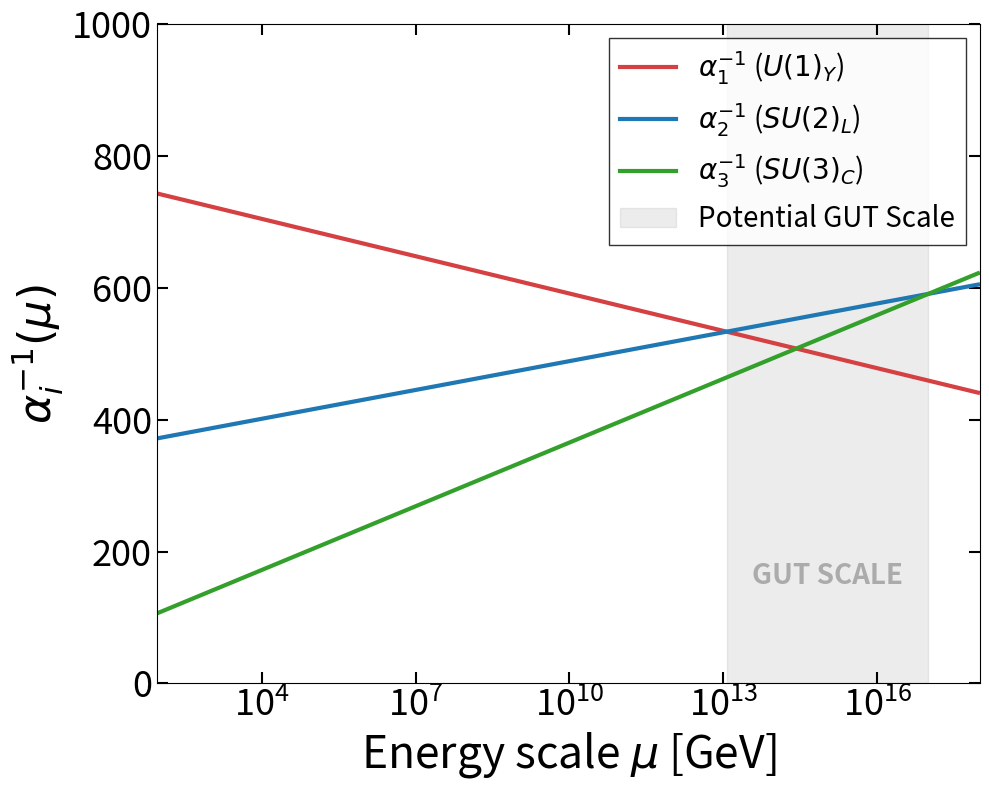
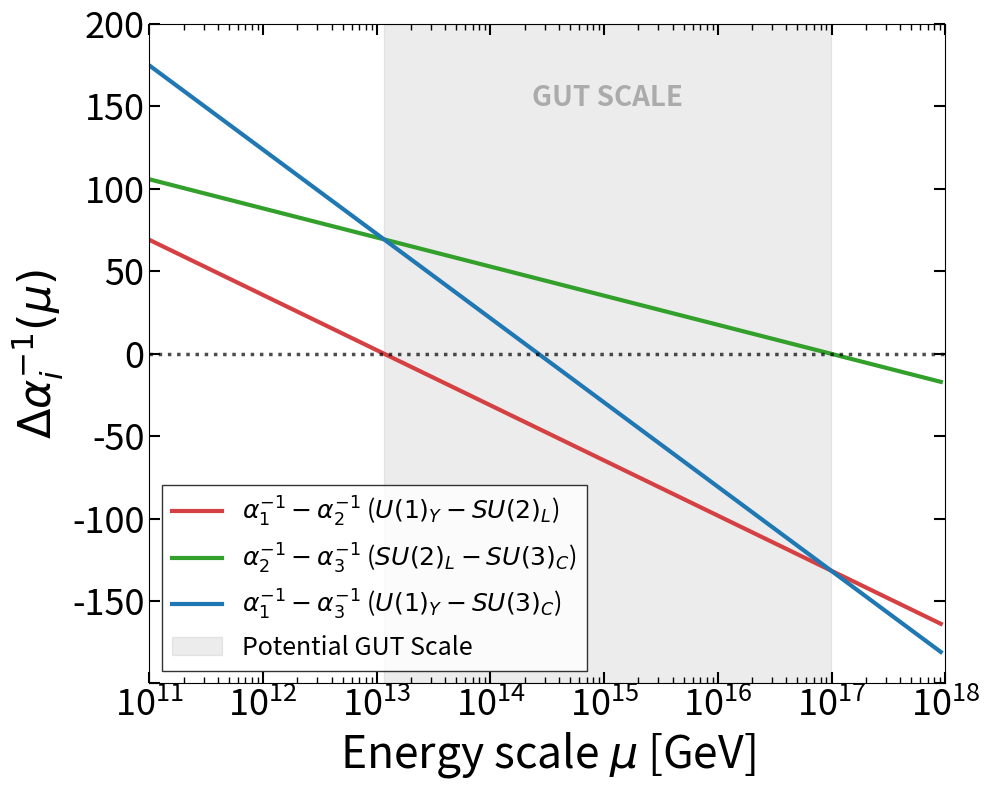
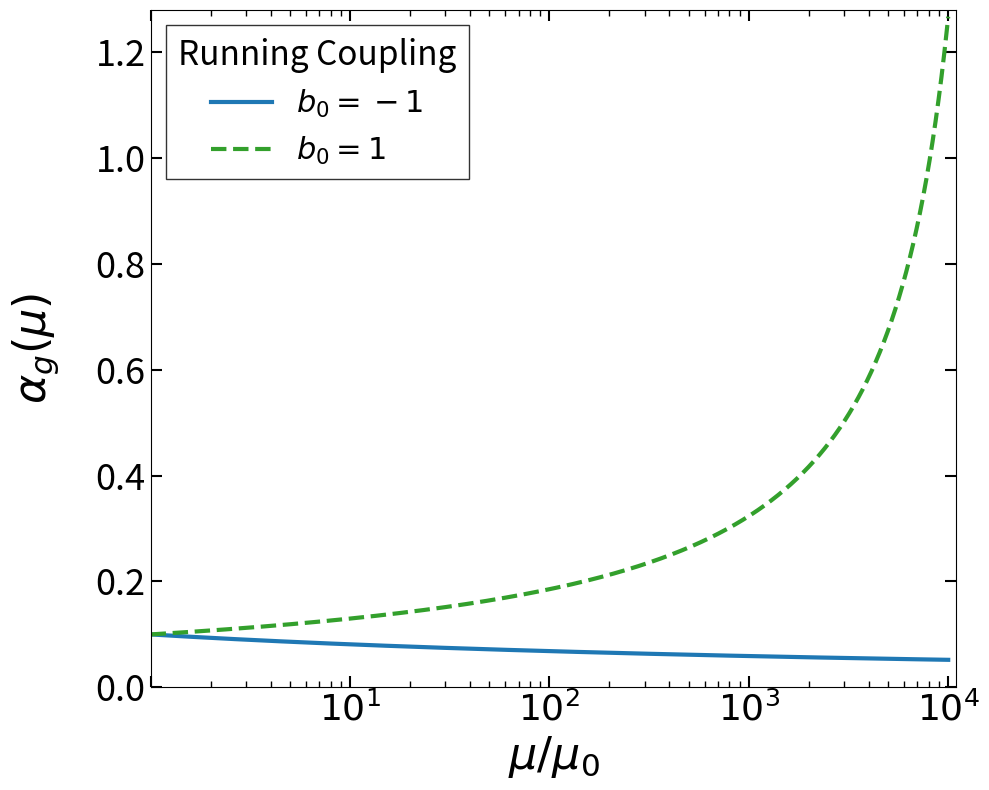

Python code for these plots, in order: (Note: this script raises an exception after producing the figures.)
import numpy as np
import matplotlib.pyplot as plt
from matplotlib.lines import Line2D

# Constants

# Initial values at MZ = 91.1876 GeV
mu0 = 91.1876
# We use the values you provided for g1, g2, g3
g1_0 =  0.461
g2_0 = 0.652
g3_0 = 1.22

# YOUR DEFINITION: alpha = g^2 / (4*pi)^2
alpha1_0 = (g1_0**2) / (4 * np.pi)**2
alpha2_0 = (g2_0**2) / (4 * np.pi)**2
alpha3_0 = (g3_0**2) / (4 * np.pi)**2

# Beta function coefficients (Standard Model 1-loop)
# Note: Since you removed the 1/(2*pi) from the inv_alpha function,
# we scale the b0 values by 1/(2*pi) to maintain physical consistency.
b1 = 2*(41/10) 
b2 = 2*(-19/6)  
b3 = 2*(-7) 

# YOUR DEFINITION: alpha^-1(mu) = alpha^-1(mu0) - b0 * ln(mu/mu0)
def inv_alpha(mu_ratio, b0, alpha0):
    return 1.0/alpha0 - b0 * np.log(mu_ratio)

# Define energy range mu/mu0 from 10^0 up to 10^17 GeV
mu_range = np.logspace(0, 16, 500)
energy_vals = mu_range * mu0

# Calculate running for each force
inv_alpha1 = inv_alpha(mu_range, b1, alpha1_0)
inv_alpha2 = inv_alpha(mu_range, b2, alpha2_0)
inv_alpha3 = inv_alpha(mu_range, b3, alpha3_0)

# Calculate Differences
# At unification, these should all equal zero
diff12 = inv_alpha1 - inv_alpha2
diff13 = inv_alpha1 - inv_alpha3
diff23 = inv_alpha2 - inv_alpha3


# We find where it crosses zero by interpolating the log of energy
log_e = np.log10(energy_vals)
gut_min = 10**np.interp(0, diff12[::-1], log_e[::-1]) # Red line crossing

# 2. Find the zero-crossing for the last line (diff23)
gut_max = 10**np.interp(0, diff23[::-1], log_e[::-1]) # Green line crossing

# Set up the plot
fig, ax = plt.subplots(figsize=(10, 8))

# Colors
colors = {'g1': "#d54143", 'g2': '#1f78b4', 'g3': '#33a02c'}

# Plot the lines
ax.plot(energy_vals, inv_alpha1, color=colors['g1'], linewidth=3, label=r'$\alpha_1^{-1}$ ($U(1)_Y$)')
ax.plot(energy_vals, inv_alpha2, color=colors['g2'], linewidth=3, label=r'$\alpha_2^{-1}$ ($SU(2)_L$)')
ax.plot(energy_vals, inv_alpha3, color=colors['g3'], linewidth=3, label=r'$\alpha_3^{-1}$ ($SU(3)_C$)')


# 2. Add the shaded band
ax.axvspan(gut_min, gut_max, color='gray', alpha=0.15, label='Potential GUT Scale')

# 3. Optional: Add a vertical text label for the band
ax.text(np.sqrt(gut_min * gut_max), 150, 'GUT SCALE', 
        fontsize=20, ha='center', fontweight='bold', color='gray', alpha=0.6)

# Formatting axes
ax.set_xscale('log')
ax.set_xlabel(r'Energy scale $\mu$ [GeV]', fontsize=32)
ax.set_ylabel(r'$\alpha_i^{-1}(\mu)$', fontsize=32)

# Set limits to see the "miss" near 10^15 GeV
ax.set_xlim(mu0, 1e18)
ax.set_ylim(0,1000)

# Tick formatting
ax.tick_params(axis='both', which='major', labelsize=26, width=1.5, length=8, direction='in', top=True, right=True)
ax.tick_params(axis='x', which='minor', width=1, length=4, direction='in', top=True)

# Legend
ax.legend(loc='upper right', fontsize=20, frameon=True, edgecolor='black', fancybox=False)

plt.tight_layout()
plt.savefig("sm_unification.pdf", format='pdf', bbox_inches='tight')
plt.show()


fig, ax = plt.subplots(figsize=(10, 8))

# Define colors consistent with your previous plots
color_12 = "#d54143" # Red for U(1) - SU(2)
color_23 = "#33a02c" # Green for SU(2) - SU(3)
color_13 = "#1f78b4" # Blue for U(1) - SU(3)

# Plotting the differences
ax.plot(energy_vals, diff12, color=color_12, linewidth=3, 
        label=r'$\alpha_1^{-1} - \alpha_2^{-1}$ ($U(1)_Y - SU(2)_L$)')
ax.plot(energy_vals, diff23, color=color_23, linewidth=3, 
        label=r'$\alpha_2^{-1} - \alpha_3^{-1}$ ($SU(2)_L - SU(3)_C$)')
ax.plot(energy_vals, diff13, color=color_13, linewidth=3, 
        label=r'$\alpha_1^{-1} - \alpha_3^{-1}$ ($U(1)_Y - SU(3)_C$)')


# Add a dashed line at 0 to represent perfect unification
ax.axhline(0, color='black', linewidth=2.5, linestyle='dotted', alpha=0.7)

# 2. Add the shaded band
ax.axvspan(gut_min, gut_max, color='gray', alpha=0.15, label='Potential GUT Scale')

# 3. Optional: Add a vertical text label for the band
ax.text(np.sqrt(gut_min * gut_max), 150, 'GUT SCALE', 
        fontsize=20, ha='center', fontweight='bold', color='gray', alpha=0.6)

# Formatting axes
ax.set_xscale('log')
ax.set_xlabel(r'Energy scale $\mu$ [GeV]', fontsize=32)
ax.set_ylabel(r'$\Delta \alpha_i^{-1}(\mu)$', fontsize=32)
ax.set_xlim(1e11, 1e18)
ax.set_ylim(-200, 200) # Centered around zero

# Hide the bottom-most y-tick label (-200) to prevent overlap
yticks = ax.get_yticks()
ax.set_yticks(yticks) # Lock in the tick positions
ylabels = [str(int(y)) for y in yticks] # Convert to strings
ylabels[0] = '' # Clear the first label
ax.set_yticklabels(ylabels)

# Tick formatting
ax.tick_params(axis='both', which='major', labelsize=26, width=1.5, length=8, 
               direction='in', top=True, right=True)
ax.tick_params(axis='x', which='minor', width=1, length=4, direction='in', top=True)

# Legend
ax.legend(loc='lower left', fontsize=18, frameon=True, edgecolor='black', fancybox=False)

plt.tight_layout()
plt.savefig("sm_unification_differences.pdf", format='pdf', bbox_inches='tight')
plt.show()










# Define the running coupling function derived from the user's equation
def alpha_g(mu_ratio, b0, alpha_0=0.1):
    return 1.0 / (1.0 / alpha_0 - b0 * np.log(mu_ratio))

# Define range for mu/mu_0
mu_ratio = np.logspace(0, 4, 5000)

# Evaluate for b0 = -1 and b0 = 1
alpha_b_neg1 = alpha_g(mu_ratio, b0=-1)
alpha_b_pos1 = alpha_g(mu_ratio, b0=1)

# Set up the plot
fig, ax = plt.subplots(figsize=(10, 8))

# Colors
color_af = '#1f78b4'  # Blue for b0 = -1
color_lp = '#33a02c'  # Green for b0 = 1

# Plot the lines
ax.plot(mu_ratio, alpha_b_neg1, color=color_af, linewidth=3)
ax.plot(mu_ratio, alpha_b_pos1, color=color_lp, linewidth=3, linestyle='--')

# Formatting axes
ax.set_xscale('log') 
ax.set_xlabel(r'$\mu / \mu_0$', fontsize=32)

# THE FIX: Added labelpad=25 to push the y-label to the left. 
# This adds invisible width to the bounding box to match the minus signs on the other plot!
ax.set_ylabel(r'$\alpha_g(\mu)$', fontsize=32, labelpad=25)

ax.set_xlim(1, 1.1*1e4)
ax.set_ylim(0, np.max(alpha_b_pos1) * 1.01)

# Tick formatting
ax.tick_params(axis='both', which='major', labelsize=26, width=1.5, length=8, direction='in', top=True, right=True)
ax.tick_params(axis='x', which='minor', width=1, length=4, direction='in', top=True)

ticks = [1, 10, 100, 1000, 10000]
labels = ['', r'$10^1$', r'$10^2$', r'$10^3$', r'$10^4$'] 
ax.set_xticks(ticks)
ax.set_xticklabels(labels)

# Legend formatting (updated sizes to perfectly match the Beta function plot)
legend_elements = [
    Line2D([0], [0], color=color_af, linewidth=3, label=r'$b_0 = -1$'),
    Line2D([0], [0], color=color_lp, linewidth=3, label=r'$b_0 = 1$', linestyle='--')
]
ax.legend(handles=legend_elements, loc='upper left', fontsize=22, frameon=True, 
          edgecolor='black', fancybox=False, title='Running Coupling', title_fontsize=24)

plt.tight_layout()
plt.savefig("running_coupling_pretty.pdf", format='pdf', bbox_inches='tight')
plt.savefig("running_coupling_pretty.png", format='png', bbox_inches='tight', dpi=150)
plt.show()

fig, ax = plt.subplots(figsize=(10, 8))

# Colors
color_sm = '#1f78b4'  # Light blue for SM
color_bsm = '#33a02c'  # Red for nf=20

# Plot the lines
ax.plot(g_vals, beta_6, color=color_sm, linewidth=3)
ax.plot(g_vals, beta_27, color=color_bsm, linewidth=3, linestyle='--')

# Plot the beta = 0 boundary line
ax.axhline(0, color='black', linewidth=2.5, linestyle='dotted')

# Formatting axes
ax.set_xlabel('$g$', fontsize=32)
ax.set_ylabel(r'$\beta_{QCD}(g)$', fontsize=32)
ax.set_xlim(0, 3)

# Adjust y limits slightly for breathing room
ax.set_ylim(np.min(beta_6)*1.1, np.max(beta_27)*1.3)

ax.tick_params(axis='both', which='major', labelsize=26, width=1.5, length=8, direction='in', top=True, right=True)

# Legend formatting
legend_elements = [
    Line2D([0], [0], color=color_sm, linewidth=3, label=r'$n_f = 6$'),
    Line2D([0], [0], color=color_bsm, linewidth=3, label=r'$n_f = 27$'),
    Line2D([0], [0], color='black', linewidth=2.5, linestyle='dashed', label=r'$\beta=0$')
]
ax.legend(handles=legend_elements, loc='upper left', fontsize=22, frameon=True, 
          edgecolor='black', fancybox=False, title='SU(3) Beta function', title_fontsize=24)

plt.tight_layout()
plt.savefig("beta_function_pretty.pdf", format='pdf', bbox_inches='tight')
plt.savefig("beta_function_pretty.png", format='png', bbox_inches='tight', dpi=150) # Save png for preview if needed

# --- REPLACEMENT FOR THE FINAL PLOTTING BLOCK ---

# Define the beta function for alpha instead of g
# beta(alpha) = - (alpha^2 / 2*pi) * (11/3 N - 2/3 n_f)
def beta_alpha(alpha, N, n_f):
    b0 = (11/3 * N - 2/3 * n_f)
    return - (alpha**2 / (2 * np.pi)) * b0

# Set a sensible range for alpha (g=3 corresponds to alpha ~= 0.7)
alpha_vals = np.linspace(0, 0.8, 200)
N = 3 # SU(3)

beta_alpha_6 = beta_alpha(alpha_vals, N, 6)
beta_alpha_27 = beta_alpha(alpha_vals, N, 27)

# Set up the plot
fig, ax = plt.subplots(figsize=(10, 8))

# Colors
color_sm = '#1f78b4'  # Light blue for SM
color_bsm = '#33a02c' # Green for nf=27

# Plot the lines
ax.plot(alpha_vals, beta_alpha_6, color=color_sm, linewidth=3)
ax.plot(alpha_vals, beta_alpha_27, color=color_bsm, linewidth=3, linestyle='--')

# Plot the beta = 0 boundary line
ax.axhline(0, color='black', linewidth=2.5, linestyle='dotted')

# Formatting axes
ax.set_xlabel(r'$\alpha$', fontsize=32)
ax.set_ylabel(r'$\beta_{QCD}(\alpha)$', fontsize=32)
ax.set_xlim(0, 0.8)

# Adjust y limits slightly for breathing room
ax.set_ylim(np.min(beta_alpha_6)*1.1, np.max(beta_alpha_27)*1.3)

ax.tick_params(axis='both', which='major', labelsize=26, width=1.5, length=8, direction='in', top=True, right=True)

# Legend formatting
legend_elements = [
    Line2D([0], [0], color=color_sm, linewidth=3, label=r'$n_f = 6$'),
    Line2D([0], [0], color=color_bsm, linewidth=3, label=r'$n_f = 27$', linestyle='--'),
    Line2D([0], [0], color='black', linewidth=2.5, linestyle='dotted', label=r'$\beta=0$')
]
ax.legend(handles=legend_elements, loc='upper left', fontsize=22, frameon=True, 
          edgecolor='black', fancybox=False, title='SU(3) Beta function', title_fontsize=24)

plt.tight_layout()
plt.savefig("beta_function_alpha_pretty.pdf", format='pdf', bbox_inches='tight')
plt.savefig("beta_function_alpha_pretty.png", format='png', bbox_inches='tight', dpi=150)
plt.show()
